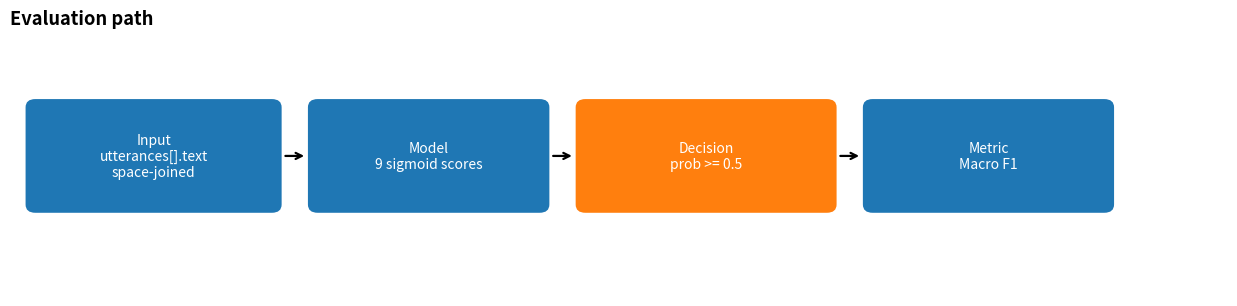
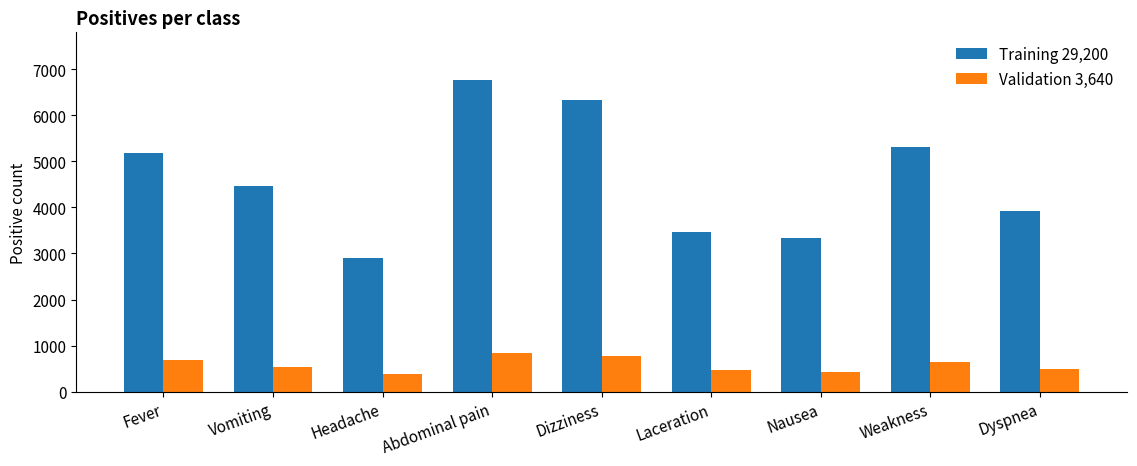
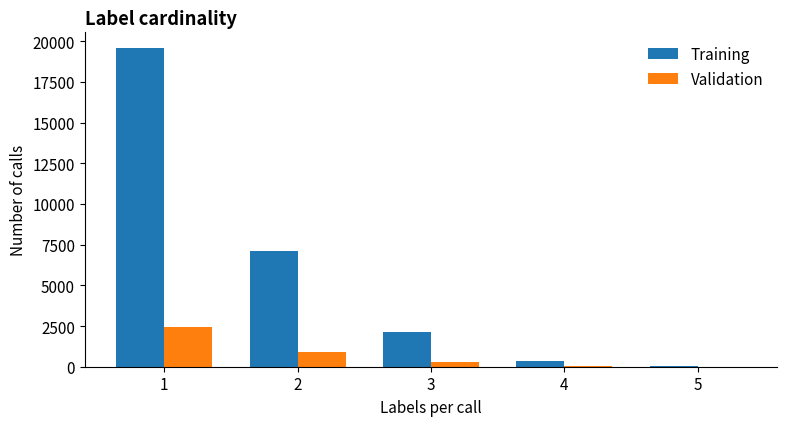
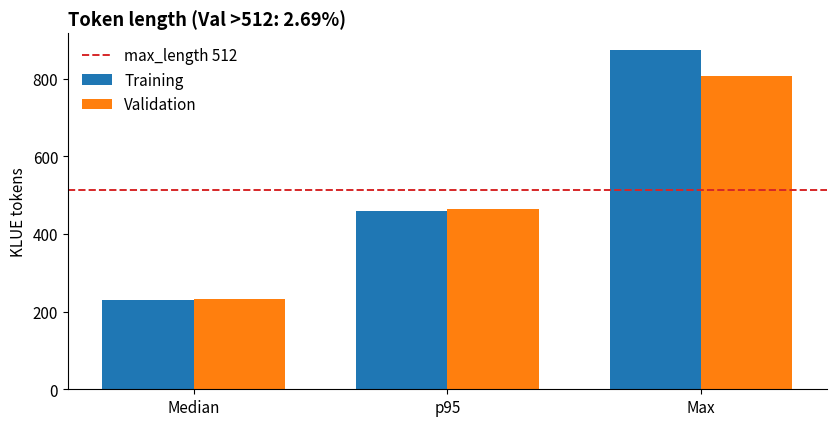
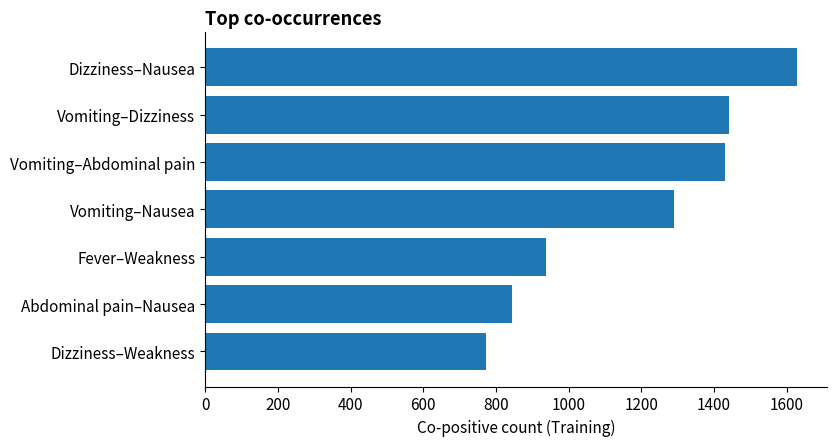
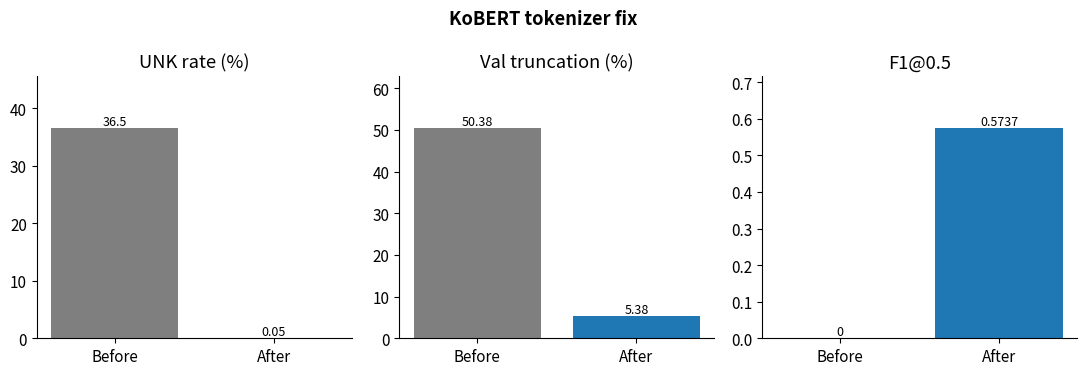
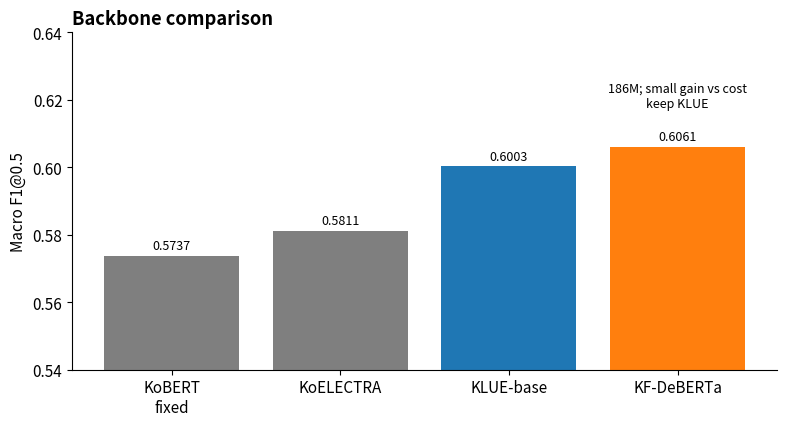
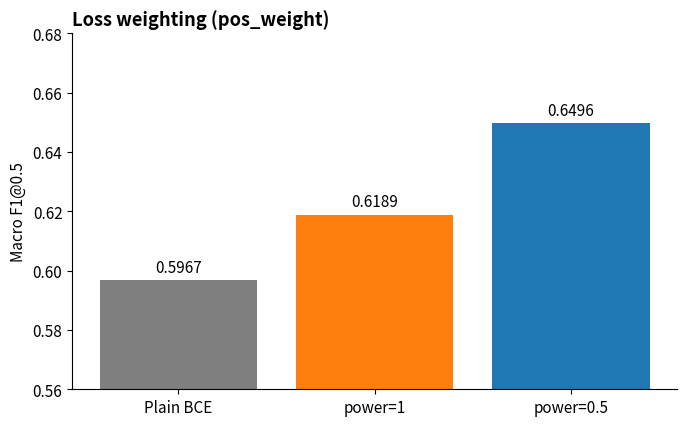
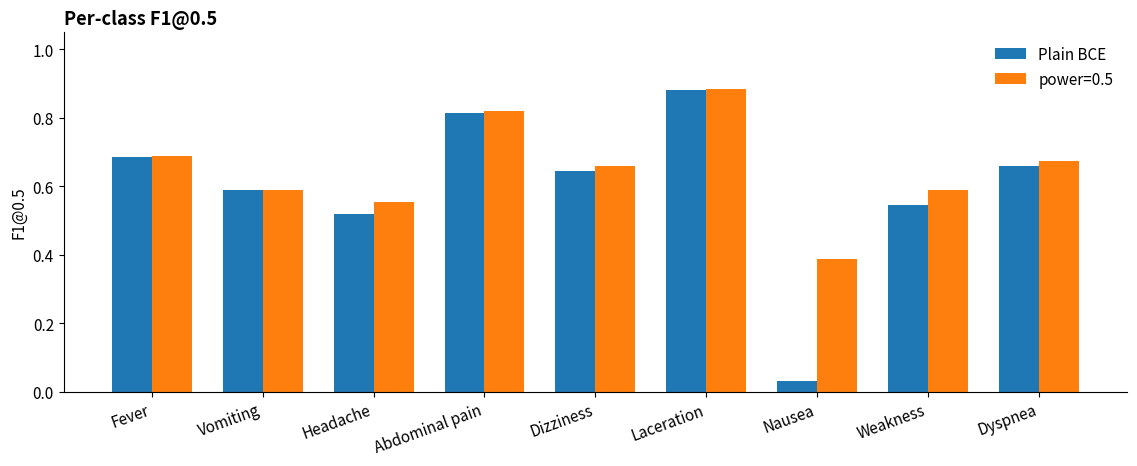
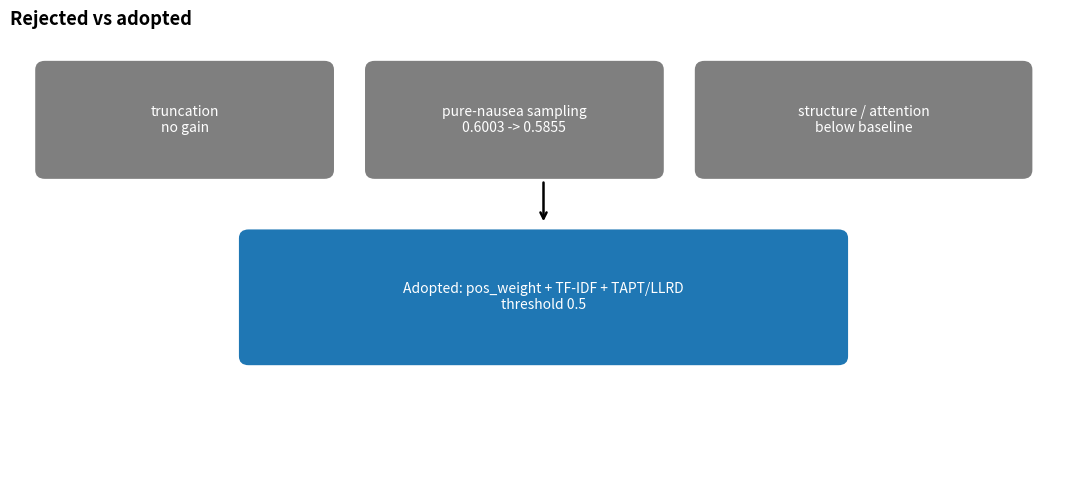
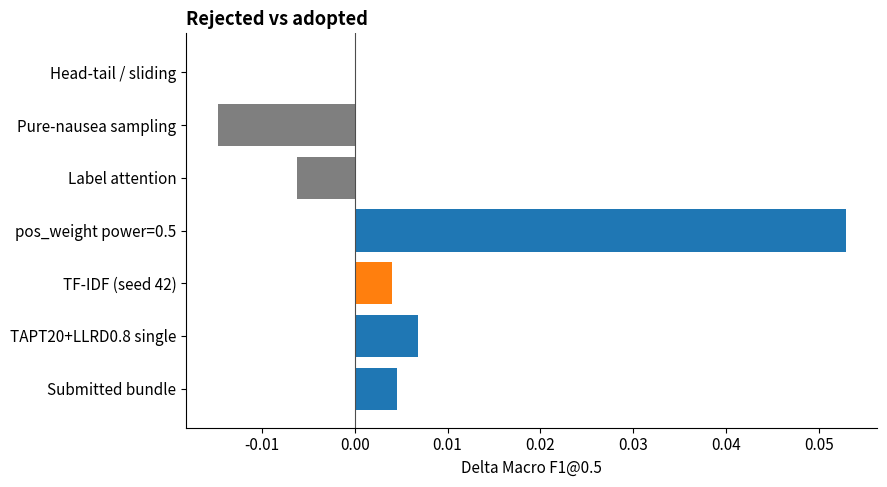
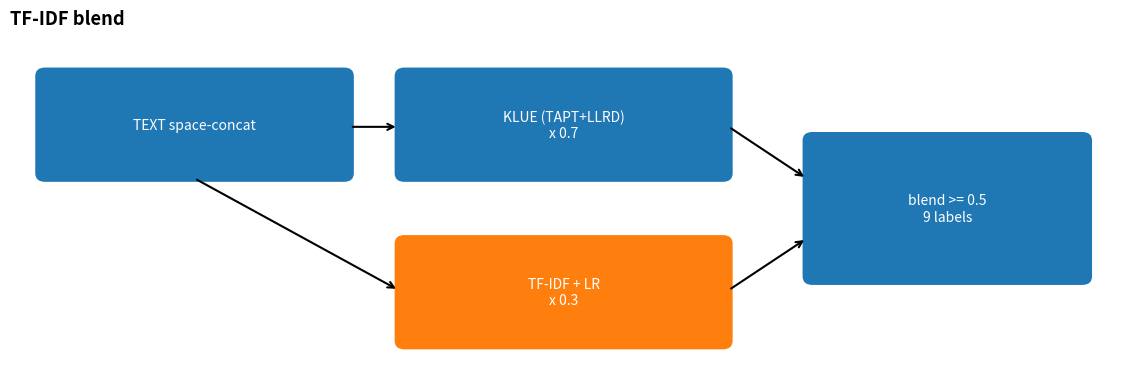
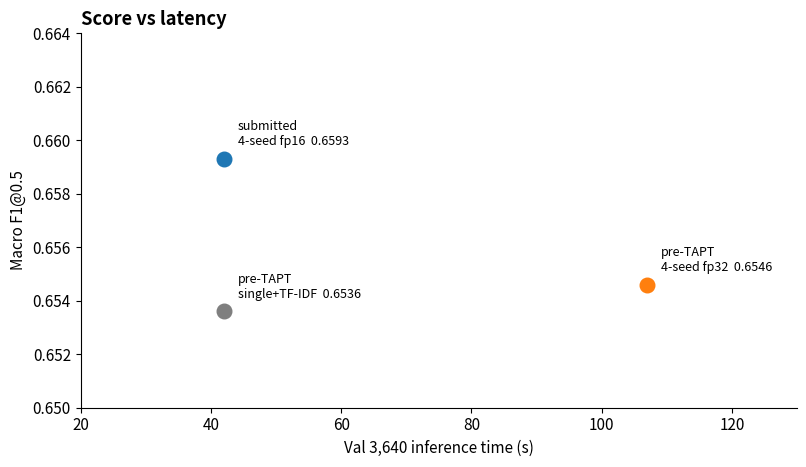
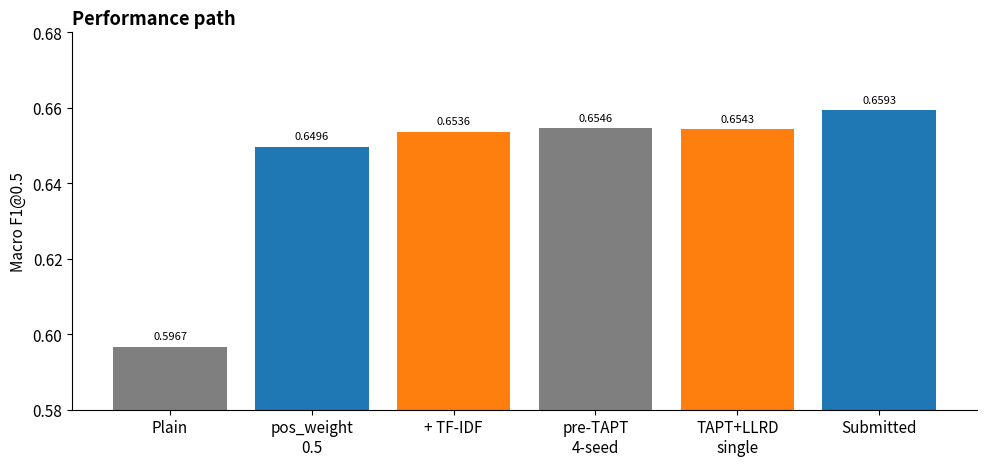
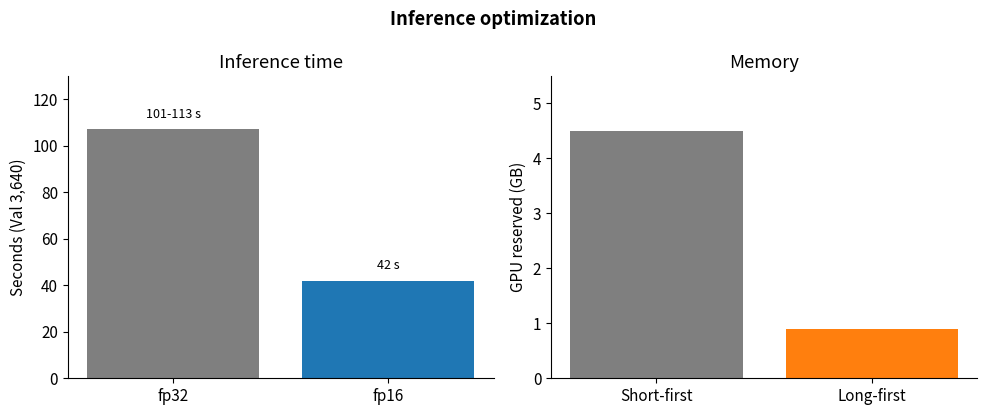

Write Python code to recreate these figures, in order.
"""Mission 3 figures. Matplotlib default colors. English labels.

Local:
    python figures.py

Colab: paste this file, then it writes figures/*.png
Korean font is not required.
"""

from __future__ import annotations

from pathlib import Path

import matplotlib.pyplot as plt
from matplotlib.patches import FancyBboxPatch

try:
    OUT = Path(__file__).resolve().parent / "figures"
except NameError:
    OUT = Path.cwd() / "figures"

SYMPTOMS = [
    "Fever",
    "Vomiting",
    "Headache",
    "Abdominal pain",
    "Dizziness",
    "Laceration",
    "Nausea",
    "Weakness",
    "Dyspnea",
]

C0, C1, C2, C3, C4, C5, C6, C7 = plt.rcParams["axes.prop_cycle"].by_key()["color"][:8]


def _style() -> None:
    plt.rcParams.update(
        {
            "axes.unicode_minus": False,
            "figure.facecolor": "white",
            "axes.facecolor": "white",
            "axes.spines.top": False,
            "axes.spines.right": False,
            "font.size": 11,
        }
    )


def _box(ax, x, y, w, h, text, face, tcolor="white", fs=10):
    ax.add_patch(
        FancyBboxPatch(
            (x, y),
            w,
            h,
            boxstyle="round,pad=0.04,rounding_size=0.1",
            facecolor=face,
            edgecolor="none",
        )
    )
    ax.text(x + w / 2, y + h / 2, text, ha="center", va="center", color=tcolor, fontsize=fs)


def fig_eval_flow() -> None:
    fig, ax = plt.subplots(figsize=(12.5, 3.2))
    ax.set_xlim(0, 12.5)
    ax.set_ylim(0, 3.2)
    ax.axis("off")
    ax.set_title("Evaluation path", loc="left", fontweight="bold")
    boxes = [
        (0.2, 1.05, 2.55, 1.3, "Input\nutterances[].text\nspace-joined", C0),
        (3.1, 1.05, 2.4, 1.3, "Model\n9 sigmoid scores", C0),
        (5.85, 1.05, 2.6, 1.3, "Decision\nprob >= 0.5", C1),
        (8.8, 1.05, 2.5, 1.3, "Metric\nMacro F1", C0),
    ]
    for x, y, w, h, t, c in boxes:
        _box(ax, x, y, w, h, t, c)
    for x in (2.8, 5.55, 8.5):
        ax.annotate("", xy=(x + 0.25, 1.7), xytext=(x, 1.7), arrowprops=dict(arrowstyle="->", lw=1.6))


def fig_class_counts() -> None:
    train = [5186, 4463, 2905, 6771, 6334, 3465, 3341, 5310, 3927]
    val = [678, 537, 374, 838, 774, 463, 429, 651, 492]
    fig, ax = plt.subplots(figsize=(11.5, 4.8))
    x = range(len(SYMPTOMS))
    ax.bar([i - 0.18 for i in x], train, 0.36, label="Training 29,200")
    ax.bar([i + 0.18 for i in x], val, 0.36, label="Validation 3,640")
    ax.set_xticks(list(x), SYMPTOMS, rotation=20, ha="right")
    ax.set_ylabel("Positive count")
    ax.set_title("Positives per class", loc="left", fontweight="bold")
    ax.legend(frameon=False)
    ax.set_ylim(0, 7800)


def fig_label_cardinality() -> None:
    train = [19560, 7137, 2161, 325, 17]
    val = [2419, 896, 280, 40, 5]
    labs = ["1", "2", "3", "4", "5"]
    fig, ax = plt.subplots(figsize=(8, 4.4))
    x = range(5)
    ax.bar([i - 0.18 for i in x], train, 0.36, label="Training")
    ax.bar([i + 0.18 for i in x], val, 0.36, label="Validation")
    ax.set_xticks(list(x), labs)
    ax.set_xlabel("Labels per call")
    ax.set_ylabel("Number of calls")
    ax.set_title("Label cardinality", loc="left", fontweight="bold")
    ax.legend(frameon=False)


def fig_token_length() -> None:
    fig, ax = plt.subplots(figsize=(8.5, 4.4))
    names = ["Median", "p95", "Max"]
    train = [230, 460, 873]
    val = [233, 463, 807]
    x = range(3)
    ax.bar([i - 0.18 for i in x], train, 0.36, label="Training")
    ax.bar([i + 0.18 for i in x], val, 0.36, label="Validation")
    ax.axhline(512, color=C3, ls="--", lw=1.4, label="max_length 512")
    ax.set_xticks(list(x), names)
    ax.set_ylabel("KLUE tokens")
    ax.set_title("Token length (Val >512: 2.69%)", loc="left", fontweight="bold")
    ax.legend(frameon=False)


def fig_cooccurrence() -> None:
    pairs = [
        ("Dizziness–Nausea", 1629),
        ("Vomiting–Dizziness", 1442),
        ("Vomiting–Abdominal pain", 1431),
        ("Vomiting–Nausea", 1291),
        ("Fever–Weakness", 937),
        ("Abdominal pain–Nausea", 843),
        ("Dizziness–Weakness", 773),
    ]
    fig, ax = plt.subplots(figsize=(8.5, 4.6))
    y = range(len(pairs))
    ax.barh(list(y), [p[1] for p in pairs])
    ax.set_yticks(list(y), [p[0] for p in pairs])
    ax.invert_yaxis()
    ax.set_xlabel("Co-positive count (Training)")
    ax.set_title("Top co-occurrences", loc="left", fontweight="bold")


def fig_tokenizer() -> None:
    fig, axes = plt.subplots(1, 3, figsize=(11, 3.8))
    rows = [
        ("UNK rate (%)", [36.5, 0.05]),
        ("Val truncation (%)", [50.38, 5.38]),
        ("F1@0.5", [0.0, 0.5737]),
    ]
    for ax, (title, vals) in zip(axes, rows):
        ax.bar(["Before", "After"], vals, color=[C7, C0])
        ax.set_title(title)
        ymax = max(vals) * 1.25 if max(vals) else 1
        ax.set_ylim(0, ymax if ymax > 0 else 1)
        for i, v in enumerate(vals):
            ax.text(i, v, f"{v:g}", ha="center", va="bottom", fontsize=9)
    fig.suptitle("KoBERT tokenizer fix", fontweight="bold")


def fig_backbone() -> None:
    names = ["KoBERT\nfixed", "KoELECTRA", "KLUE-base", "KF-DeBERTa"]
    f1 = [0.5737, 0.5811, 0.6003, 0.6061]
    fig, ax = plt.subplots(figsize=(8, 4.4))
    bars = ax.bar(names, f1, color=[C7, C7, C0, C1])
    ax.set_ylim(0.54, 0.64)
    ax.set_ylabel("Macro F1@0.5")
    ax.set_title("Backbone comparison", loc="left", fontweight="bold")
    ax.text(3, 0.618, "186M; small gain vs cost\nkeep KLUE", ha="center", fontsize=9)
    for b, v in zip(bars, f1):
        ax.text(b.get_x() + b.get_width() / 2, v + 0.002, f"{v:.4f}", ha="center", fontsize=9)


def fig_posweight_macro() -> None:
    names = ["Plain BCE", "power=1", "power=0.5"]
    f1 = [0.5967, 0.6189, 0.6496]
    fig, ax = plt.subplots(figsize=(7, 4.4))
    bars = ax.bar(names, f1, color=[C7, C1, C0])
    ax.set_ylim(0.56, 0.68)
    ax.set_ylabel("Macro F1@0.5")
    ax.set_title("Loss weighting (pos_weight)", loc="left", fontweight="bold")
    for b, v in zip(bars, f1):
        ax.text(b.get_x() + b.get_width() / 2, v + 0.003, f"{v:.4f}", ha="center")


def fig_posweight_per_class() -> None:
    plain = [0.687, 0.588, 0.518, 0.815, 0.645, 0.882, 0.032, 0.546, 0.660]
    p05 = [0.689, 0.590, 0.555, 0.819, 0.659, 0.884, 0.387, 0.590, 0.673]
    fig, ax = plt.subplots(figsize=(11.5, 4.8))
    x = range(9)
    ax.bar([i - 0.18 for i in x], plain, 0.36, label="Plain BCE")
    ax.bar([i + 0.18 for i in x], p05, 0.36, label="power=0.5")
    ax.set_xticks(list(x), SYMPTOMS, rotation=20, ha="right")
    ax.set_ylim(0, 1.05)
    ax.set_ylabel("F1@0.5")
    ax.set_title("Per-class F1@0.5", loc="left", fontweight="bold")
    ax.legend(frameon=False)


def fig_funnel() -> None:
    fig, ax = plt.subplots(figsize=(11, 5.0))
    ax.set_xlim(0, 11)
    ax.set_ylim(0, 5.0)
    ax.axis("off")
    ax.set_title("Rejected vs adopted", loc="left", fontweight="bold")
    items = [
        (0.3, 3.4, 3.0, 1.25, "truncation\nno gain", C7, "white"),
        (3.7, 3.4, 3.0, 1.25, "pure-nausea sampling\n0.6003 -> 0.5855", C7, "white"),
        (7.1, 3.4, 3.4, 1.25, "structure / attention\nbelow baseline", C7, "white"),
        (2.4, 1.3, 6.2, 1.45, "Adopted: pos_weight + TF-IDF + TAPT/LLRD\nthreshold 0.5", C0, "white"),
    ]
    for x, y, w, h, t, c, tc in items:
        _box(ax, x, y, w, h, t, c, tc)
    ax.annotate("", xy=(5.5, 2.85), xytext=(5.5, 3.35), arrowprops=dict(arrowstyle="->", lw=1.8))


def fig_reject_adopt() -> None:
    labels = [
        "Head-tail / sliding",
        "Pure-nausea sampling",
        "Label attention",
        "pos_weight power=0.5",
        "TF-IDF (seed 42)",
        "TAPT20+LLRD0.8 single",
        "Submitted bundle",
    ]
    delta = [0.0, -0.0148, -0.0062, 0.0529, 0.0040, 0.0068, 0.0046]
    colors = [C7, C7, C7, C0, C1, C0, C0]
    fig, ax = plt.subplots(figsize=(9, 5))
    y = range(len(labels))
    ax.barh(list(y), delta, color=colors)
    ax.set_yticks(list(y), labels)
    ax.axvline(0, color="0.3", lw=0.8)
    ax.set_xlabel("Delta Macro F1@0.5")
    ax.set_title("Rejected vs adopted", loc="left", fontweight="bold")
    ax.invert_yaxis()


def fig_tfidf_flow() -> None:
    fig, ax = plt.subplots(figsize=(11.5, 4.0))
    ax.set_xlim(0, 11.5)
    ax.set_ylim(0, 4.0)
    ax.axis("off")
    ax.set_title("TF-IDF blend", loc="left", fontweight="bold")
    blocks = [
        (0.3, 2.3, 3.2, 1.25, "TEXT space-concat", C0, "white"),
        (4.0, 2.3, 3.4, 1.25, "KLUE (TAPT+LLRD)\nx 0.7", C0, "white"),
        (4.0, 0.35, 3.4, 1.25, "TF-IDF + LR\nx 0.3", C1, "white"),
        (8.2, 1.1, 2.9, 1.7, "blend >= 0.5\n9 labels", C0, "white"),
    ]
    for x, y, w, h, t, c, tc in blocks:
        _box(ax, x, y, w, h, t, c, tc)
    ax.annotate("", xy=(4.0, 2.9), xytext=(3.5, 2.9), arrowprops=dict(arrowstyle="->", lw=1.5))
    ax.annotate("", xy=(4.0, 1.0), xytext=(1.9, 2.3), arrowprops=dict(arrowstyle="->", lw=1.5))
    ax.annotate("", xy=(8.2, 2.3), xytext=(7.4, 2.9), arrowprops=dict(arrowstyle="->", lw=1.5))
    ax.annotate("", xy=(8.2, 1.6), xytext=(7.4, 1.0), arrowprops=dict(arrowstyle="->", lw=1.5))


def fig_score_cost() -> None:
    fig, ax = plt.subplots(figsize=(8.2, 4.8))
    pts = [
        (42, 0.6536, "pre-TAPT\nsingle+TF-IDF  0.6536", C7),
        (107, 0.6546, "pre-TAPT\n4-seed fp32  0.6546", C1),
        (42, 0.6593, "submitted\n4-seed fp16  0.6593", C0),
    ]
    for x, y, lab, c in pts:
        ax.scatter([x], [y], s=110, color=c, zorder=3)
        ax.annotate(lab, (x, y), xytext=(10, 10), textcoords="offset points", fontsize=9)
    ax.set_xlabel("Val 3,640 inference time (s)")
    ax.set_ylabel("Macro F1@0.5")
    ax.set_title("Score vs latency", loc="left", fontweight="bold")
    ax.set_xlim(20, 130)
    ax.set_ylim(0.650, 0.664)


def fig_waterfall() -> None:
    labels = ["Plain", "pos_weight\n0.5", "+ TF-IDF", "pre-TAPT\n4-seed", "TAPT+LLRD\nsingle", "Submitted"]
    levels = [0.5967, 0.6496, 0.6536, 0.6546, 0.6543, 0.6593]
    fig, ax = plt.subplots(figsize=(10, 4.8))
    ax.bar(labels, levels, color=[C7, C0, C1, C7, C1, C0])
    ax.set_ylim(0.58, 0.68)
    ax.set_ylabel("Macro F1@0.5")
    ax.set_title("Performance path", loc="left", fontweight="bold")
    for i, v in enumerate(levels):
        ax.text(i, v + 0.002, f"{v:.4f}", ha="center", fontsize=8)


def fig_infer_opt() -> None:
    fig, axes = plt.subplots(1, 2, figsize=(10, 4.2))
    ax = axes[0]
    ax.bar(["fp32", "fp16"], [107, 42], color=[C7, C0])
    ax.set_ylabel("Seconds (Val 3,640)")
    ax.set_title("Inference time")
    ax.set_ylim(0, 130)
    ax.text(0, 112, "101-113 s", ha="center", fontsize=9)
    ax.text(1, 47, "42 s", ha="center", fontsize=9)
    ax = axes[1]
    ax.bar(["Short-first", "Long-first"], [4.5, 0.9], color=[C7, C1])
    ax.set_ylabel("GPU reserved (GB)")
    ax.set_title("Memory")
    ax.set_ylim(0, 5.5)
    fig.suptitle("Inference optimization", fontweight="bold")


def _run() -> None:
    _style()
    OUT.mkdir(parents=True, exist_ok=True)
    mapping = [
        fig_eval_flow,
        fig_class_counts,
        fig_label_cardinality,
        fig_token_length,
        fig_cooccurrence,
        fig_tokenizer,
        fig_backbone,
        fig_posweight_macro,
        fig_posweight_per_class,
        fig_funnel,
        fig_reject_adopt,
        fig_tfidf_flow,
        fig_score_cost,
        fig_waterfall,
        fig_infer_opt,
    ]
    names = [
        "01_eval_flow.png",
        "02_class_counts.png",
        "03_label_cardinality.png",
        "04_token_length.png",
        "05_cooccurrence_pairs.png",
        "06_tokenizer_fix.png",
        "07_backbone_f1.png",
        "08_posweight_macro.png",
        "09_posweight_per_class.png",
        "10_hypothesis_funnel.png",
        "11_reject_vs_adopt.png",
        "12_tfidf_blend_flow.png",
        "13_score_cost.png",
        "14_waterfall.png",
        "15_infer_opt.png",
    ]
    for name, fn in zip(names, mapping):
        fn()
        fig = plt.gcf()
        try:
            fig.tight_layout()
        except Exception:
            pass
        fig.savefig(OUT / name, dpi=180, bbox_inches="tight", facecolor="white")
        plt.close(fig)
        print(name)
    print(f"-> {OUT}")


if __name__ == "__main__":
    _run()
